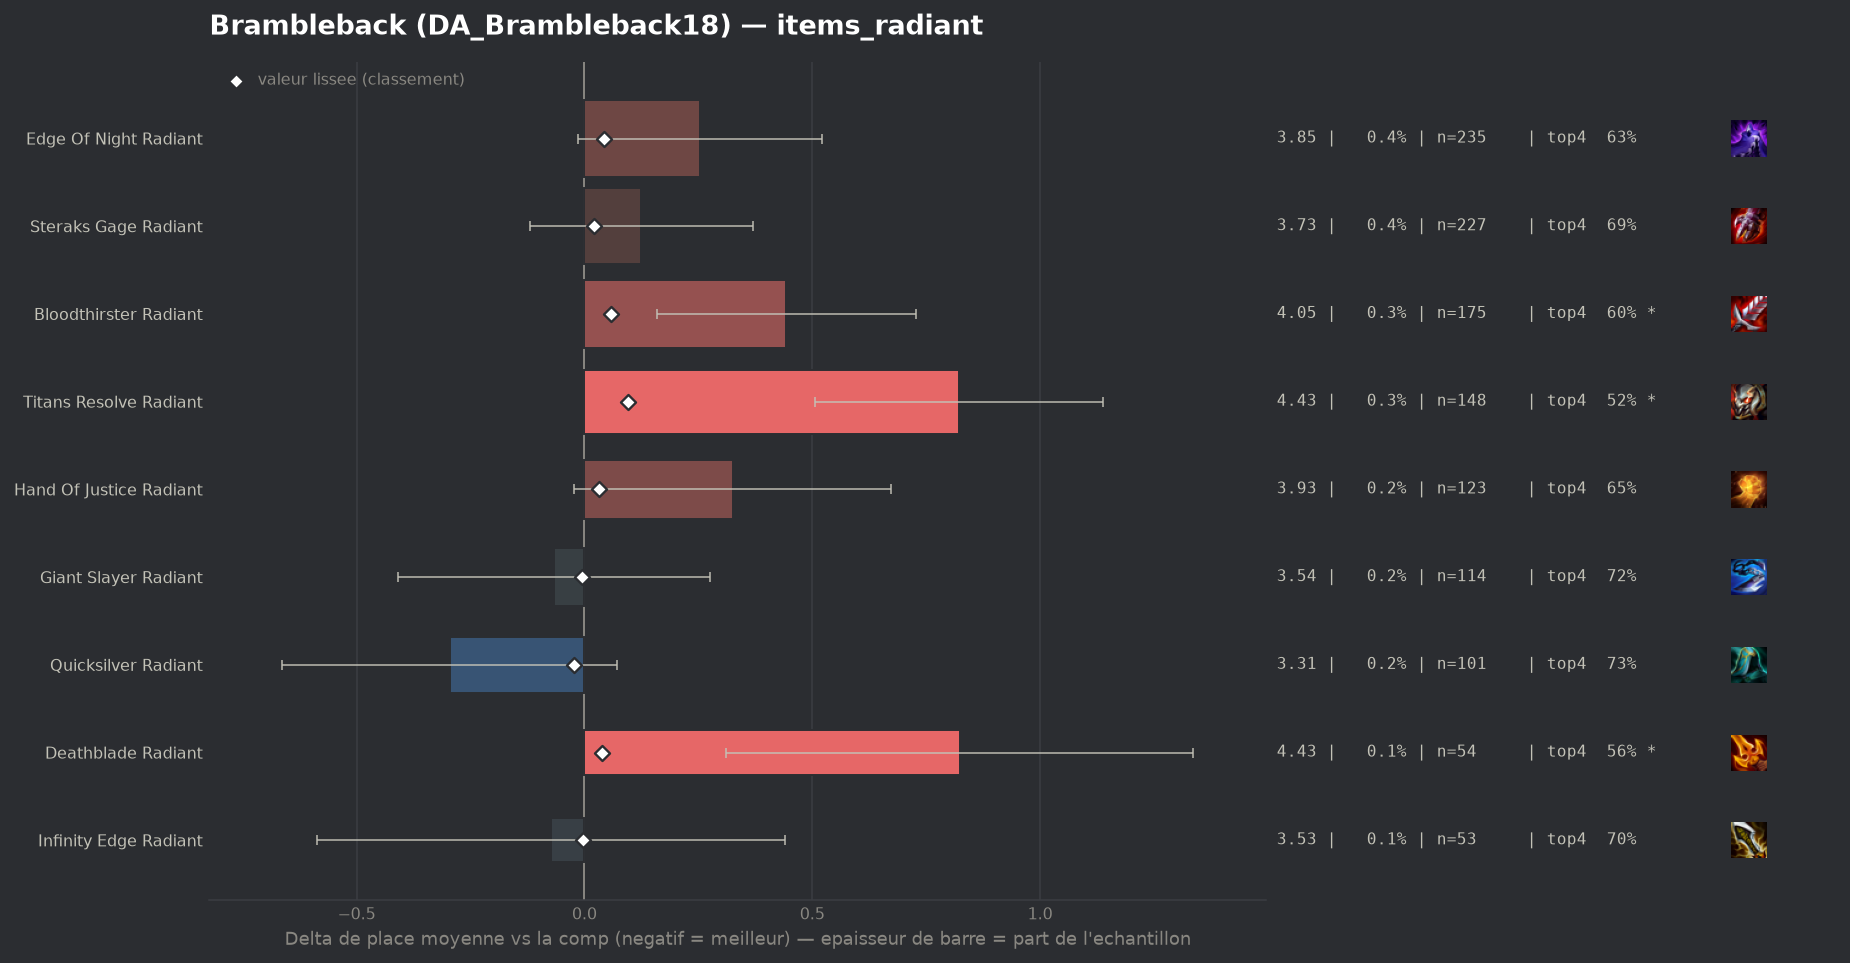

The table this chart was drawn from, first rows:
group, label, n, share, avg_place, shrunk_avg, score, d_avg, d_avg_pess, impact, d_top4, win, top2, top4, sd, z, p, significant
populaire, Quicksilver Radiant, 101, 0.001785, 3.307, 3.578, -0.024, -0.295, 0.0, 0.0, 0.0405, 0.1881, 0.4356, 0.7327, 1.881, -1.58, 0.115, False
populaire, Giant Slayer Radiant, 114, 0.002015, 3.535, 3.596, -0.006, -0.067, 0.0, 0.0, 0.0272, 0.1754, 0.3158, 0.7193, 1.865, -0.38, 0.7007, False
populaire, Infinity Edge Radiant, 53, 0.0009367, 3.528, 3.599, -0.003, -0.074, 0.0, 0.0, 0.006, 0.2075, 0.3208, 0.6981, 1.909, -0.28, 0.778, False
populaire, Steraks Gage Radiant, 227, 0.004012, 3.727, 3.623, 0.021, 0.125, 0.0, -0.0001, -0.0005, 0.1145, 0.3084, 0.6916, 1.879, 1.0, 0.3186, False
populaire, Hand Of Justice Radiant, 123, 0.002174, 3.927, 3.634, 0.032, 0.325, 0.0, -0.0001, -0.0417, 0.1057, 0.2846, 0.6504, 1.964, 1.83, 0.06709, False
populaire, Deathblade Radiant, 54, 0.0009544, 4.426, 3.64, 0.038, 0.824, 0.311, -0.0, -0.1366, 0.1111, 0.1296, 0.5556, 1.921, 3.15, 0.00163, True
populaire, Edge Of Night Radiant, 235, 0.004153, 3.855, 3.646, 0.044, 0.253, 0.0, -0.0002, -0.0581, 0.1617, 0.3234, 0.634, 2.093, 1.85, 0.06423, False
populaire, Bloodthirster Radiant, 175, 0.003093, 4.046, 3.662, 0.059, 0.443, 0.159, -0.0002, -0.0921, 0.08, 0.2514, 0.6, 1.918, 3.05, 0.00226, True
populaire, Titans Resolve Radiant, 148, 0.002616, 4.426, 3.698, 0.095, 0.823, 0.507, -0.0002, -0.1719, 0.0811, 0.1892, 0.5203, 1.959, 5.11, 0.0, True
